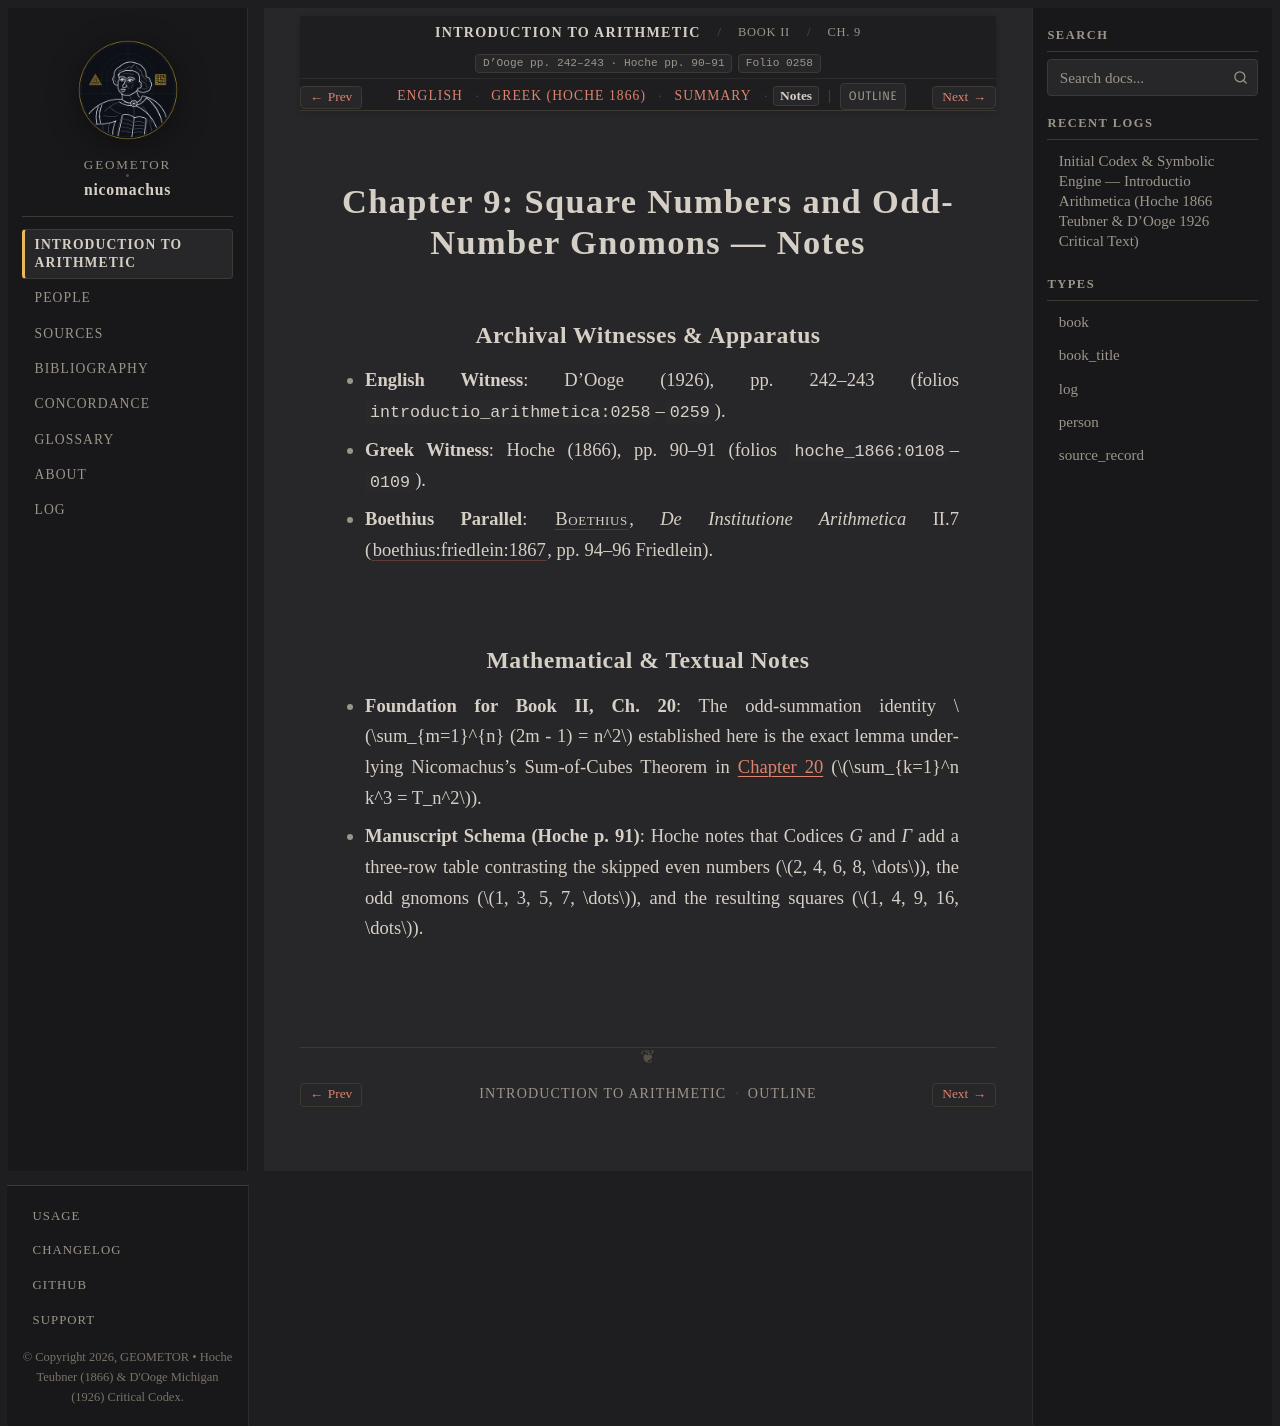

repository: geometor/nicomachus · page: introductio_arithmetica/book_02/ch_09/notes.html · generator: sphinx

:order: 9
:layout: book
:breadcrumb_title: Ch. 9: Square Numbers (Notes)
:title: Chapter 9: Square Numbers and Odd-Number Gnomons — Notes
:canonical_id: Book II, Ch. 9
:original_id: D'Ooge pp. 242–243 · Hoche pp. 90–91
:folio: introductio_arithmetica:0258
:hero: /_static/figures/polygonal-alpha-gnomons.svg
:tracks: English: index | Greek: el | Summary: summary | Notes: notes

.. _nicomachus-notes-2-9:

========================================================
Chapter 9: Square Numbers and Odd-Number Gnomons — Notes
========================================================

.. folio:: introductio_arithmetica:0258
   :page: p. 242

Archival Witnesses & Apparatus
------------------------------

* **English Witness**: D'Ooge (1926), pp. 242–243 (folios ``introductio_arithmetica:0258``–``0259``).
* **Greek Witness**: Hoche (1866), pp. 90–91 (folios ``hoche_1866:0108``–``0109``).
* **Boethius Parallel**: :person:`Boethius <boethius>`, *De Institutione Arithmetica* II.7 (:cite:`boethius:friedlein:1867`, pp. 94–96 Friedlein).

Mathematical & Textual Notes
----------------------------

* **Foundation for Book II, Ch. 20**: The odd-summation identity :math:`\sum_{m=1}^{n} (2m - 1) = n^2` established here is the exact lemma underlying Nicomachus's Sum-of-Cubes Theorem in :doc:`Chapter 20 <../ch_20/index>` (:math:`\sum_{k=1}^n k^3 = T_n^2`).
* **Manuscript Schema (Hoche p. 91)**: Hoche notes that Codices *G* and *Γ* add a three-row table contrasting the skipped even numbers (:math:`2, 4, 6, 8, \dots`), the odd gnomons (:math:`1, 3, 5, 7, \dots`), and the resulting squares (:math:`1, 4, 9, 16, \dots`).
